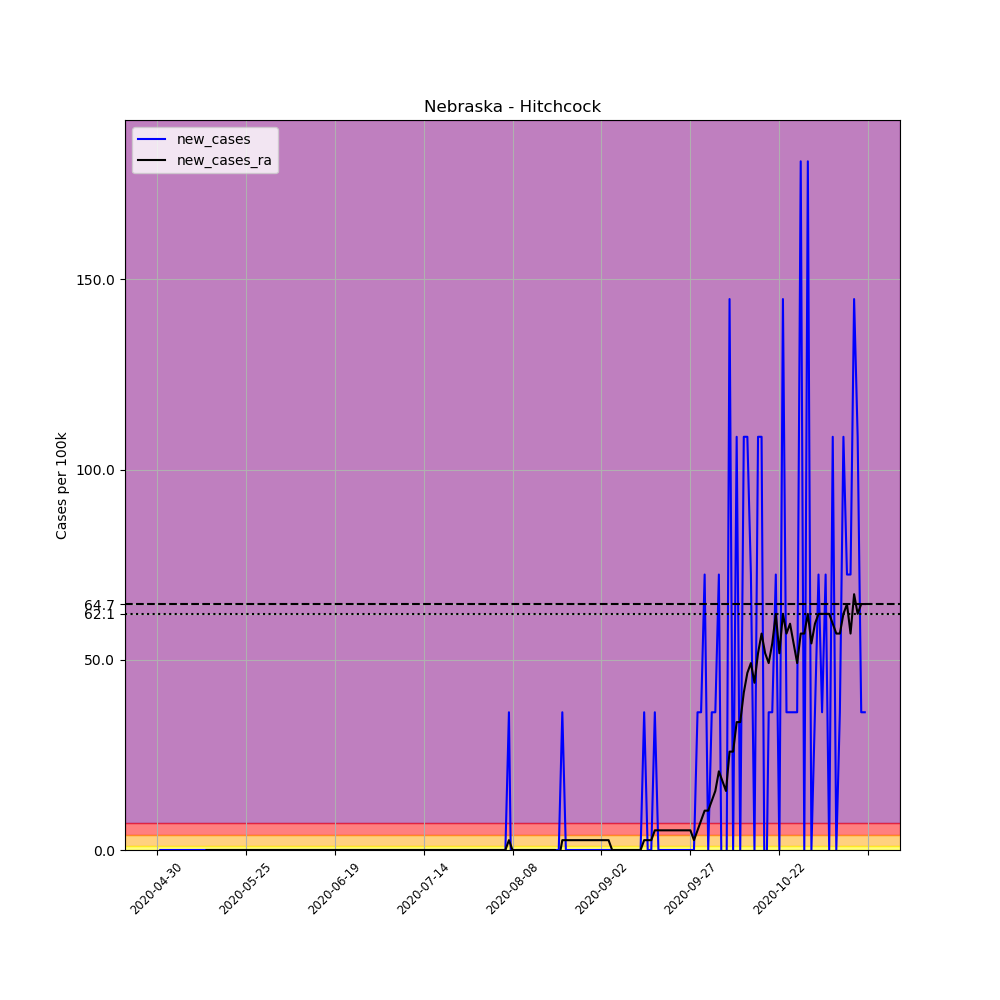

Data behind this chart, as committed beside it:
, date, county, state, fips, cases, deaths, COUNTY, STNAME, CTYNAME, POPESTIMATE2019, per_100k, new_cases, new_cases_ra
663675, 2020-04-30, Hitchcock, Nebraska, 31087, 1, 0, 87, Nebraska, Hitchcock, 2762, 36.21, , 
663676, 2020-05-01, Hitchcock, Nebraska, 31087, 1, 0, 87, Nebraska, Hitchcock, 2762, 36.21, 0.0, 
663677, 2020-05-02, Hitchcock, Nebraska, 31087, 1, 0, 87, Nebraska, Hitchcock, 2762, 36.21, 0.0, 
663678, 2020-05-03, Hitchcock, Nebraska, 31087, 1, 0, 87, Nebraska, Hitchcock, 2762, 36.21, 0.0, 
663679, 2020-05-04, Hitchcock, Nebraska, 31087, 1, 0, 87, Nebraska, Hitchcock, 2762, 36.21, 0.0, 
663680, 2020-05-05, Hitchcock, Nebraska, 31087, 1, 0, 87, Nebraska, Hitchcock, 2762, 36.21, 0.0, 
663681, 2020-05-06, Hitchcock, Nebraska, 31087, 1, 0, 87, Nebraska, Hitchcock, 2762, 36.21, 0.0, 
663682, 2020-05-07, Hitchcock, Nebraska, 31087, 1, 0, 87, Nebraska, Hitchcock, 2762, 36.21, 0.0, 
663683, 2020-05-08, Hitchcock, Nebraska, 31087, 1, 0, 87, Nebraska, Hitchcock, 2762, 36.21, 0.0, 
663684, 2020-05-09, Hitchcock, Nebraska, 31087, 1, 0, 87, Nebraska, Hitchcock, 2762, 36.21, 0.0, 
663685, 2020-05-10, Hitchcock, Nebraska, 31087, 1, 0, 87, Nebraska, Hitchcock, 2762, 36.21, 0.0, 
663686, 2020-05-11, Hitchcock, Nebraska, 31087, 1, 0, 87, Nebraska, Hitchcock, 2762, 36.21, 0.0, 
663687, 2020-05-12, Hitchcock, Nebraska, 31087, 1, 0, 87, Nebraska, Hitchcock, 2762, 36.21, 0.0, 
663688, 2020-05-13, Hitchcock, Nebraska, 31087, 1, 0, 87, Nebraska, Hitchcock, 2762, 36.21, 0.0, 
663689, 2020-05-14, Hitchcock, Nebraska, 31087, 1, 0, 87, Nebraska, Hitchcock, 2762, 36.21, 0.0, 0.0
663690, 2020-05-15, Hitchcock, Nebraska, 31087, 1, 0, 87, Nebraska, Hitchcock, 2762, 36.21, 0.0, 0.0
663691, 2020-05-16, Hitchcock, Nebraska, 31087, 1, 0, 87, Nebraska, Hitchcock, 2762, 36.21, 0.0, 0.0
663692, 2020-05-17, Hitchcock, Nebraska, 31087, 1, 0, 87, Nebraska, Hitchcock, 2762, 36.21, 0.0, 0.0
663693, 2020-05-18, Hitchcock, Nebraska, 31087, 1, 0, 87, Nebraska, Hitchcock, 2762, 36.21, 0.0, 0.0
663694, 2020-05-19, Hitchcock, Nebraska, 31087, 1, 0, 87, Nebraska, Hitchcock, 2762, 36.21, 0.0, 0.0
663695, 2020-05-20, Hitchcock, Nebraska, 31087, 1, 0, 87, Nebraska, Hitchcock, 2762, 36.21, 0.0, 0.0
663696, 2020-05-21, Hitchcock, Nebraska, 31087, 1, 0, 87, Nebraska, Hitchcock, 2762, 36.21, 0.0, 0.0
663697, 2020-05-22, Hitchcock, Nebraska, 31087, 1, 0, 87, Nebraska, Hitchcock, 2762, 36.21, 0.0, 0.0
663698, 2020-05-23, Hitchcock, Nebraska, 31087, 1, 0, 87, Nebraska, Hitchcock, 2762, 36.21, 0.0, 0.0
663699, 2020-05-24, Hitchcock, Nebraska, 31087, 1, 0, 87, Nebraska, Hitchcock, 2762, 36.21, 0.0, 0.0
663700, 2020-05-25, Hitchcock, Nebraska, 31087, 1, 0, 87, Nebraska, Hitchcock, 2762, 36.21, 0.0, 0.0
663701, 2020-05-26, Hitchcock, Nebraska, 31087, 1, 0, 87, Nebraska, Hitchcock, 2762, 36.21, 0.0, 0.0
663702, 2020-05-27, Hitchcock, Nebraska, 31087, 1, 0, 87, Nebraska, Hitchcock, 2762, 36.21, 0.0, 0.0
663703, 2020-05-28, Hitchcock, Nebraska, 31087, 1, 0, 87, Nebraska, Hitchcock, 2762, 36.21, 0.0, 0.0
663704, 2020-05-29, Hitchcock, Nebraska, 31087, 1, 0, 87, Nebraska, Hitchcock, 2762, 36.21, 0.0, 0.0
663705, 2020-05-30, Hitchcock, Nebraska, 31087, 1, 0, 87, Nebraska, Hitchcock, 2762, 36.21, 0.0, 0.0
663706, 2020-05-31, Hitchcock, Nebraska, 31087, 1, 0, 87, Nebraska, Hitchcock, 2762, 36.21, 0.0, 0.0
663707, 2020-06-01, Hitchcock, Nebraska, 31087, 1, 0, 87, Nebraska, Hitchcock, 2762, 36.21, 0.0, 0.0
663708, 2020-06-02, Hitchcock, Nebraska, 31087, 1, 0, 87, Nebraska, Hitchcock, 2762, 36.21, 0.0, 0.0
663709, 2020-06-03, Hitchcock, Nebraska, 31087, 1, 0, 87, Nebraska, Hitchcock, 2762, 36.21, 0.0, 0.0
663710, 2020-06-04, Hitchcock, Nebraska, 31087, 1, 0, 87, Nebraska, Hitchcock, 2762, 36.21, 0.0, 0.0
663711, 2020-06-05, Hitchcock, Nebraska, 31087, 1, 0, 87, Nebraska, Hitchcock, 2762, 36.21, 0.0, 0.0
663712, 2020-06-06, Hitchcock, Nebraska, 31087, 1, 0, 87, Nebraska, Hitchcock, 2762, 36.21, 0.0, 0.0
663713, 2020-06-07, Hitchcock, Nebraska, 31087, 1, 0, 87, Nebraska, Hitchcock, 2762, 36.21, 0.0, 0.0
663714, 2020-06-08, Hitchcock, Nebraska, 31087, 1, 0, 87, Nebraska, Hitchcock, 2762, 36.21, 0.0, 0.0
663715, 2020-06-09, Hitchcock, Nebraska, 31087, 1, 0, 87, Nebraska, Hitchcock, 2762, 36.21, 0.0, 0.0
663716, 2020-06-10, Hitchcock, Nebraska, 31087, 1, 0, 87, Nebraska, Hitchcock, 2762, 36.21, 0.0, 0.0
663717, 2020-06-11, Hitchcock, Nebraska, 31087, 1, 0, 87, Nebraska, Hitchcock, 2762, 36.21, 0.0, 0.0
663718, 2020-06-12, Hitchcock, Nebraska, 31087, 1, 0, 87, Nebraska, Hitchcock, 2762, 36.21, 0.0, 0.0
663719, 2020-06-13, Hitchcock, Nebraska, 31087, 1, 0, 87, Nebraska, Hitchcock, 2762, 36.21, 0.0, 0.0
663720, 2020-06-14, Hitchcock, Nebraska, 31087, 1, 0, 87, Nebraska, Hitchcock, 2762, 36.21, 0.0, 0.0
663721, 2020-06-15, Hitchcock, Nebraska, 31087, 1, 0, 87, Nebraska, Hitchcock, 2762, 36.21, 0.0, 0.0
663722, 2020-06-16, Hitchcock, Nebraska, 31087, 1, 0, 87, Nebraska, Hitchcock, 2762, 36.21, 0.0, 0.0
663723, 2020-06-17, Hitchcock, Nebraska, 31087, 1, 0, 87, Nebraska, Hitchcock, 2762, 36.21, 0.0, 0.0
663724, 2020-06-18, Hitchcock, Nebraska, 31087, 1, 0, 87, Nebraska, Hitchcock, 2762, 36.21, 0.0, 0.0
663725, 2020-06-19, Hitchcock, Nebraska, 31087, 1, 0, 87, Nebraska, Hitchcock, 2762, 36.21, 0.0, 0.0
663726, 2020-06-20, Hitchcock, Nebraska, 31087, 1, 0, 87, Nebraska, Hitchcock, 2762, 36.21, 0.0, 0.0
663727, 2020-06-21, Hitchcock, Nebraska, 31087, 1, 0, 87, Nebraska, Hitchcock, 2762, 36.21, 0.0, 0.0
663728, 2020-06-22, Hitchcock, Nebraska, 31087, 1, 0, 87, Nebraska, Hitchcock, 2762, 36.21, 0.0, 0.0
663729, 2020-06-23, Hitchcock, Nebraska, 31087, 1, 0, 87, Nebraska, Hitchcock, 2762, 36.21, 0.0, 0.0
663730, 2020-06-24, Hitchcock, Nebraska, 31087, 1, 0, 87, Nebraska, Hitchcock, 2762, 36.21, 0.0, 0.0
663731, 2020-06-25, Hitchcock, Nebraska, 31087, 1, 0, 87, Nebraska, Hitchcock, 2762, 36.21, 0.0, 0.0
663732, 2020-06-26, Hitchcock, Nebraska, 31087, 1, 0, 87, Nebraska, Hitchcock, 2762, 36.21, 0.0, 0.0
663733, 2020-06-27, Hitchcock, Nebraska, 31087, 1, 0, 87, Nebraska, Hitchcock, 2762, 36.21, 0.0, 0.0
663734, 2020-06-28, Hitchcock, Nebraska, 31087, 1, 0, 87, Nebraska, Hitchcock, 2762, 36.21, 0.0, 0.0
... 140 more rows
